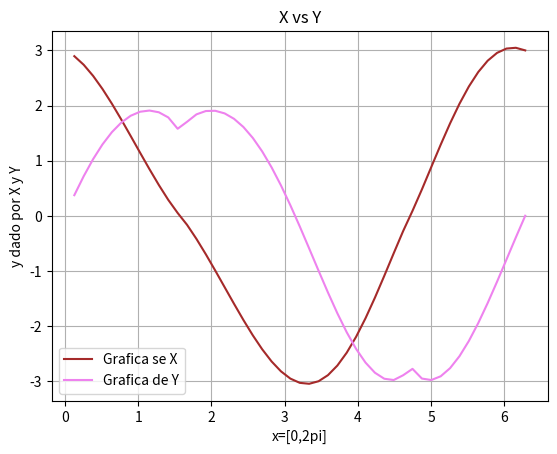

Recreate this plot in Python.
#Ejercicio 5a
# [redacted]
#02 de diciembre de 2016
import numpy as np
import matplotlib.pyplot as plt
from math import pi,sqrt
a=((np.linspace(0,360))*pi)/180
r=2-2*np.sin(a)+np.sin(a)*((np.sqrt(np.absolute(np.cos(a))))/(np.sin(a))+1.4)
x=r*np.cos(a)
y=r*np.sin(a)
plt.figure('Ejercicio 5a')
plt.plot(a,x,color='brown',label='Grafica se X')
plt.legend()
plt.plot(a,y,color='violet',label='Grafica de Y')
plt.legend()
plt.title('X vs Y')
plt.xlabel('x=[0,2pi]')
plt.ylabel('y dado por X y Y')
plt.grid(True)
plt.show()